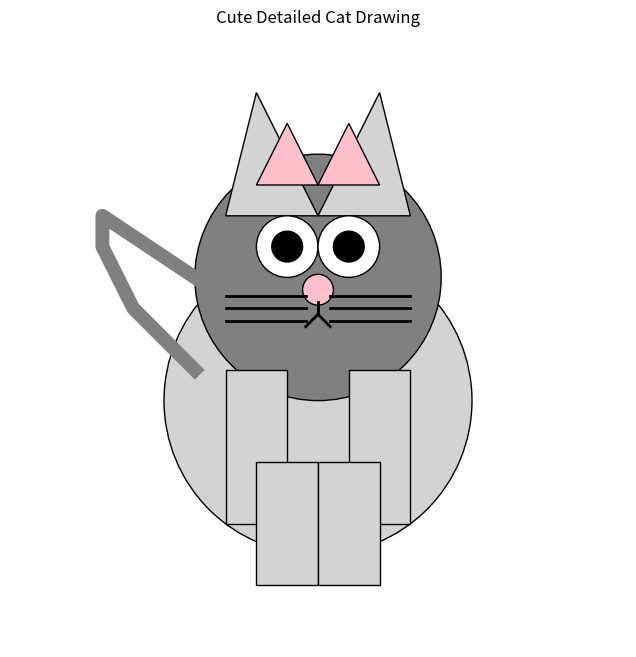

Source code (Python):
import matplotlib.pyplot as plt
import numpy as np

def draw_circle(ax, center, radius, color, edgecolor='black'):
    """Draw a filled circle on the given axes."""
    circle = plt.Circle(center, radius, color=color, ec=edgecolor)
    ax.add_artist(circle)

def draw_cat():
    fig, ax = plt.subplots(figsize=(8, 8))

    # Cat Body
    draw_circle(ax, (0.5, 0.4), 0.25, 'lightgray')  # Body
    draw_circle(ax, (0.5, 0.6), 0.2, 'gray')       # Head

    # Ears
    ear_left = np.array([[0.35, 0.7], [0.4, 0.9], [0.5, 0.7]])
    ear_right = np.array([[0.65, 0.7], [0.6, 0.9], [0.5, 0.7]])
    ax.add_patch(plt.Polygon(ear_left, color='lightgray', ec='black'))  # Left ear
    ax.add_patch(plt.Polygon(ear_right, color='lightgray', ec='black'))  # Right ear

    # Inner Ears
    inner_ear_left = np.array([[0.4, 0.75], [0.45, 0.85], [0.5, 0.75]])
    inner_ear_right = np.array([[0.6, 0.75], [0.55, 0.85], [0.5, 0.75]])
    ax.add_patch(plt.Polygon(inner_ear_left, color='pink', ec='black'))  # Inner Left ear
    ax.add_patch(plt.Polygon(inner_ear_right, color='pink', ec='black'))  # Inner Right ear

    # Eyes
    draw_circle(ax, (0.45, 0.65), 0.05, 'white')  # Left eye
    draw_circle(ax, (0.55, 0.65), 0.05, 'white')  # Right eye
    draw_circle(ax, (0.45, 0.65), 0.025, 'black')  # Left pupil
    draw_circle(ax, (0.55, 0.65), 0.025, 'black')  # Right pupil

    # Nose
    draw_circle(ax, (0.5, 0.58), 0.025, 'pink')

    # Mouth
    ax.plot([0.5, 0.5], [0.56, 0.54], color='black', linewidth=2)  # Middle line of mouth
    ax.plot([0.5, 0.48], [0.54, 0.52], color='black', linewidth=2)  # Left side of mouth
    ax.plot([0.5, 0.52], [0.54, 0.52], color='black', linewidth=2)  # Right side of mouth

    # Whiskers
    ax.plot([0.35, 0.48], [0.55, 0.55], color='black', linewidth=2)  # Left whisker
    ax.plot([0.35, 0.48], [0.53, 0.53], color='black', linewidth=2)  # Left whisker top
    ax.plot([0.35, 0.48], [0.57, 0.57], color='black', linewidth=2)  # Left whisker bottom

    ax.plot([0.52, 0.65], [0.55, 0.55], color='black', linewidth=2)  # Right whisker
    ax.plot([0.52, 0.65], [0.53, 0.53], color='black', linewidth=2)  # Right whisker top
    ax.plot([0.52, 0.65], [0.57, 0.57], color='black', linewidth=2)  # Right whisker bottom

    # Legs
    ax.add_patch(plt.Rectangle((0.35, 0.2), 0.1, 0.25, color='lightgray', ec='black'))  # Left front leg
    ax.add_patch(plt.Rectangle((0.55, 0.2), 0.1, 0.25, color='lightgray', ec='black'))  # Right front leg
    ax.add_patch(plt.Rectangle((0.4, 0.1), 0.1, 0.2, color='lightgray', ec='black'))  # Left back leg
    ax.add_patch(plt.Rectangle((0.5, 0.1), 0.1, 0.2, color='lightgray', ec='black'))  # Right back leg

    # Cat Tail
    tail_x = [0.3, 0.2, 0.15, 0.15, 0.3]
    tail_y = [0.45, 0.55, 0.65, 0.7, 0.6]
    ax.plot(tail_x, tail_y, color='gray', linewidth=10, linestyle='-', marker='o')

    # Setting the limits and aspect
    ax.set_xlim(0, 1)
    ax.set_ylim(0, 1)
    ax.set_aspect('equal')
    ax.axis('off')  # Hide the axes

    plt.title('Cute Detailed Cat Drawing')
    plt.show()

draw_cat()
